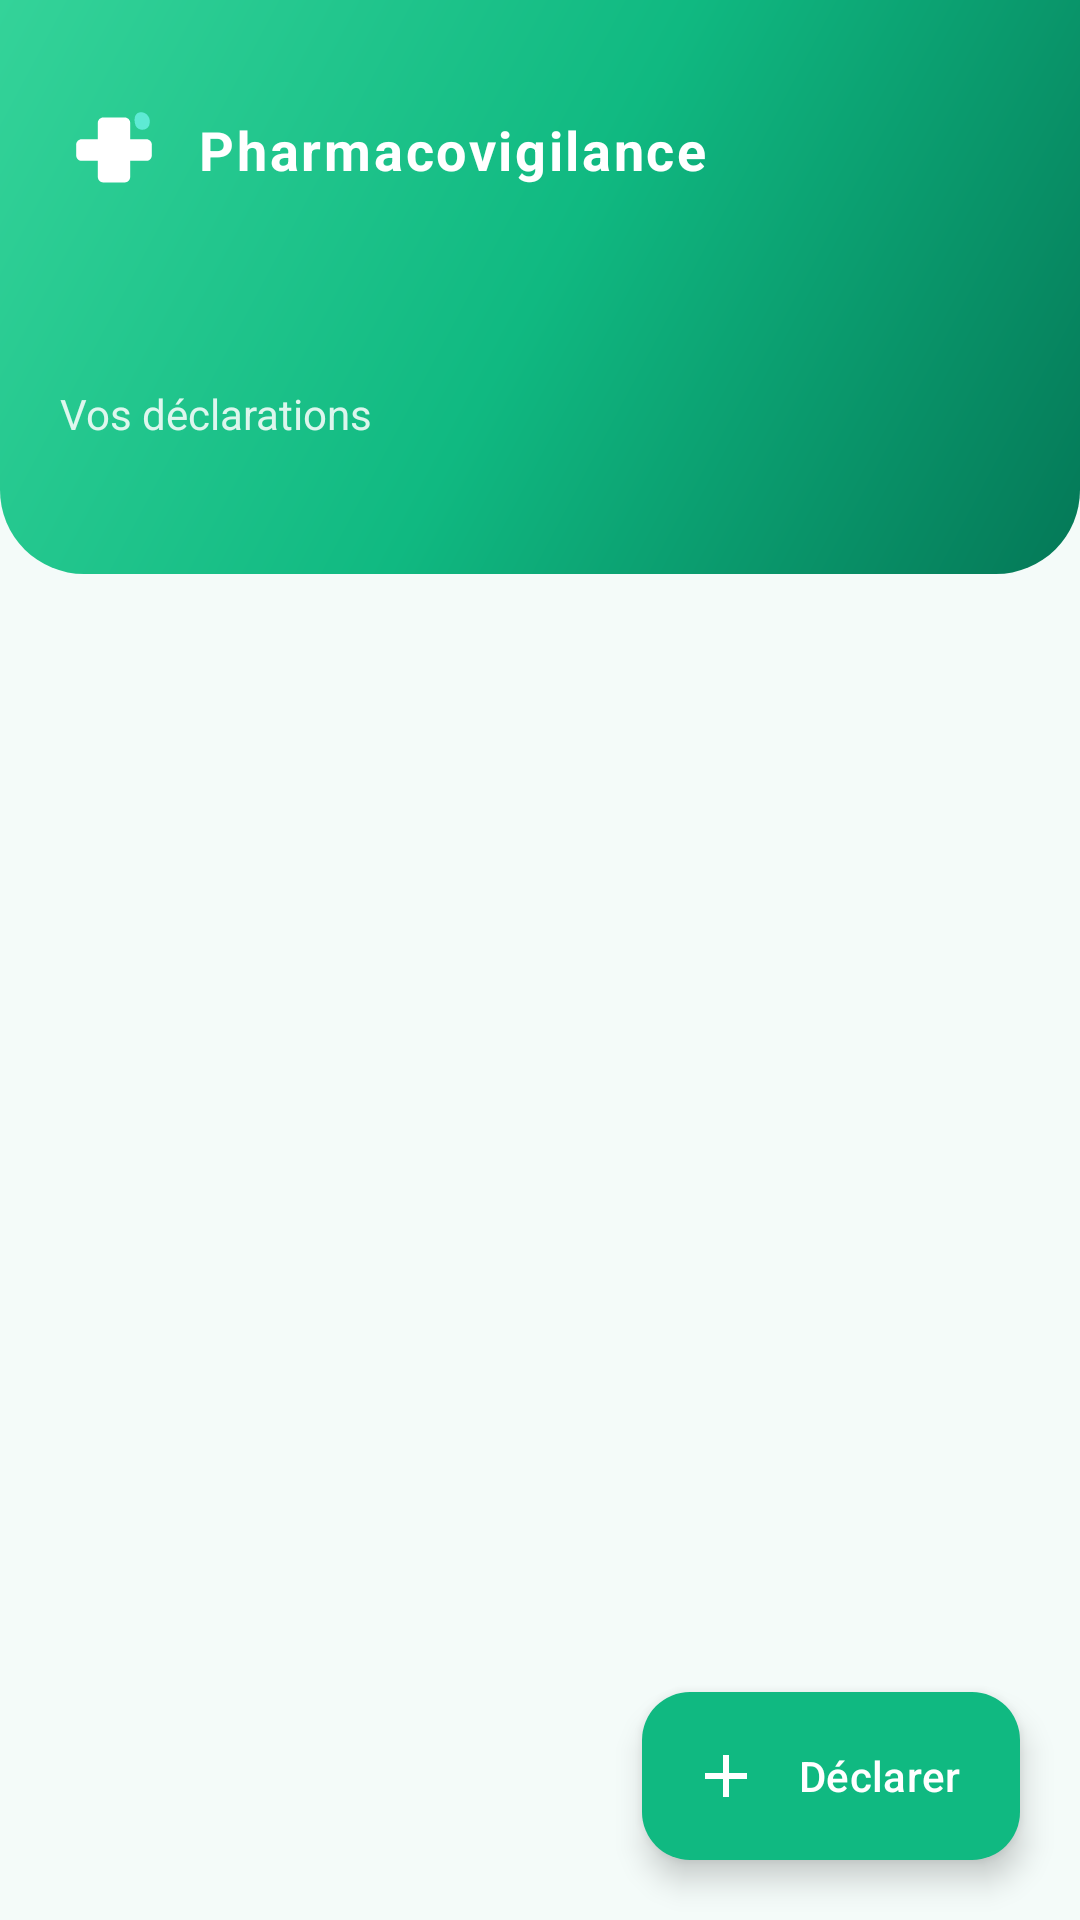

Write the Android layout XML for this screen, with the resource values it uses.
<!-- AndroidManifest.xml: application theme Theme.Pharmacovigilance -->
<!-- res/layout/fragment_dashboard.xml -->
<?xml version="1.0" encoding="utf-8"?>
<androidx.coordinatorlayout.widget.CoordinatorLayout
    xmlns:android="http://schemas.android.com/apk/res/android"
    xmlns:app="http://schemas.android.com/apk/res-auto"
    xmlns:tools="http://schemas.android.com/tools"
    android:layout_width="match_parent"
    android:layout_height="match_parent"
    android:background="@color/bg_app"
    tools:context=".ui.dashboard.DashboardFragment">

    <androidx.core.widget.NestedScrollView
        android:layout_width="match_parent"
        android:layout_height="match_parent"
        android:fillViewport="true">

        <LinearLayout
            android:layout_width="match_parent"
            android:layout_height="wrap_content"
            android:orientation="vertical">

            <LinearLayout
                android:layout_width="match_parent"
                android:layout_height="wrap_content"
                android:orientation="vertical"
                android:background="@drawable/bg_header_curved"
                android:paddingHorizontal="20dp"
                android:paddingTop="32dp"
                android:paddingBottom="44dp">

                <LinearLayout
                    android:layout_width="match_parent"
                    android:layout_height="wrap_content"
                    android:orientation="horizontal"
                    android:gravity="center_vertical">

                    <ImageView
                        android:layout_width="36dp"
                        android:layout_height="36dp"
                        android:src="@drawable/ic_logo_mark"
                        android:contentDescription="@null" />

                    <TextView
                        android:layout_width="0dp"
                        android:layout_height="wrap_content"
                        android:layout_weight="1"
                        android:layout_marginStart="10dp"
                        android:text="@string/app_name"
                        android:textColor="@color/text_on_primary"
                        android:textSize="18sp"
                        android:textStyle="bold"
                        android:letterSpacing="0.05" />
                </LinearLayout>

                <TextView
                    android:id="@+id/greeting"
                    android:layout_width="match_parent"
                    android:layout_height="wrap_content"
                    android:layout_marginTop="24dp"
                    android:textColor="@color/text_on_primary"
                    android:textSize="24sp"
                    android:textStyle="bold"
                    tools:text="Bonjour, Sara Bennani" />

                <TextView
                    android:id="@+id/subtitle"
                    android:layout_width="match_parent"
                    android:layout_height="wrap_content"
                    android:layout_marginTop="4dp"
                    android:text="@string/dashboard_subtitle"
                    android:textColor="#D9FFFFFF"
                    android:textSize="14sp" />
            </LinearLayout>

            <FrameLayout
                android:layout_width="match_parent"
                android:layout_height="wrap_content"
                android:layout_marginTop="-24dp">

                <androidx.recyclerview.widget.RecyclerView
                    android:id="@+id/casesList"
                    android:layout_width="match_parent"
                    android:layout_height="wrap_content"
                    android:paddingTop="8dp"
                    android:paddingBottom="96dp"
                    android:clipToPadding="false"
                    tools:listitem="@layout/item_case"
                    tools:itemCount="3" />

                <LinearLayout
                    android:id="@+id/emptyState"
                    android:layout_width="match_parent"
                    android:layout_height="wrap_content"
                    android:orientation="vertical"
                    android:gravity="center"
                    android:paddingVertical="56dp"
                    android:paddingHorizontal="32dp"
                    android:visibility="gone">

                    <FrameLayout
                        android:layout_width="120dp"
                        android:layout_height="120dp"
                        android:background="@drawable/bg_circle_white">

                        <ImageView
                            android:layout_width="match_parent"
                            android:layout_height="match_parent"
                            android:padding="24dp"
                            android:src="@drawable/ic_empty_cases"
                            android:contentDescription="@null" />
                    </FrameLayout>

                    <TextView
                        android:layout_width="match_parent"
                        android:layout_height="wrap_content"
                        android:layout_marginTop="20dp"
                        android:text="@string/dashboard_empty_title"
                        android:textColor="@color/text_primary"
                        android:textSize="17sp"
                        android:textStyle="bold"
                        android:gravity="center" />

                    <TextView
                        android:layout_width="match_parent"
                        android:layout_height="wrap_content"
                        android:layout_marginTop="6dp"
                        android:text="@string/dashboard_empty_subtitle"
                        android:textColor="@color/text_secondary"
                        android:textSize="14sp"
                        android:gravity="center"
                        android:lineSpacingExtra="2dp" />
                </LinearLayout>
            </FrameLayout>
        </LinearLayout>
    </androidx.core.widget.NestedScrollView>

    <com.google.android.material.floatingactionbutton.ExtendedFloatingActionButton
        android:id="@+id/fab"
        android:layout_width="wrap_content"
        android:layout_height="wrap_content"
        android:layout_gravity="bottom|end"
        android:layout_margin="20dp"
        android:text="@string/nav_declare"
        android:contentDescription="@string/dashboard_fab_content"
        android:textColor="@color/text_on_primary"
        app:icon="@drawable/ic_add"
        app:iconTint="@color/text_on_primary"
        app:backgroundTint="@color/brand_primary"
        app:elevation="6dp" />

</androidx.coordinatorlayout.widget.CoordinatorLayout>
<!-- res/layout/item_case.xml (included above) -->
<?xml version="1.0" encoding="utf-8"?>
<com.google.android.material.card.MaterialCardView xmlns:android="http://schemas.android.com/apk/res/android"
    xmlns:app="http://schemas.android.com/apk/res-auto"
    xmlns:tools="http://schemas.android.com/tools"
    android:layout_width="match_parent"
    android:layout_height="wrap_content"
    android:layout_marginHorizontal="16dp"
    android:layout_marginVertical="6dp"
    android:clickable="true"
    android:focusable="true"
    android:foreground="?attr/selectableItemBackground"
    app:cardCornerRadius="16dp"
    app:cardElevation="2dp"
    app:strokeColor="@color/divider"
    app:strokeWidth="1dp"
    app:cardBackgroundColor="@color/bg_card">

    <LinearLayout
        android:layout_width="match_parent"
        android:layout_height="wrap_content"
        android:orientation="horizontal"
        android:minHeight="92dp">

        <View
            android:id="@+id/severityStrip"
            android:layout_width="4dp"
            android:layout_height="match_parent"
            android:background="@color/severity_minor" />

        <LinearLayout
            android:layout_width="0dp"
            android:layout_height="wrap_content"
            android:layout_weight="1"
            android:orientation="vertical"
            android:paddingHorizontal="16dp"
            android:paddingVertical="16dp">

            <TextView
                android:id="@+id/productName"
                android:layout_width="match_parent"
                android:layout_height="wrap_content"
                android:textColor="@color/text_primary"
                android:textSize="16sp"
                android:textStyle="bold"
                android:maxLines="2"
                android:ellipsize="end"
                tools:text="Paracétamol 500mg" />

            <LinearLayout
                android:layout_width="match_parent"
                android:layout_height="wrap_content"
                android:layout_marginTop="10dp"
                android:orientation="horizontal"
                android:gravity="center_vertical">

                <com.wellys.pharmacovigilance.ui.common.StatusPillView
                    android:id="@+id/statusPill"
                    android:layout_width="wrap_content"
                    android:layout_height="wrap_content" />

                <TextView
                    android:id="@+id/submittedAt"
                    android:layout_width="0dp"
                    android:layout_height="wrap_content"
                    android:layout_weight="1"
                    android:layout_marginStart="12dp"
                    android:textColor="@color/text_tertiary"
                    android:textSize="12sp"
                    android:gravity="end"
                    tools:text="Il y a 2 jours" />
            </LinearLayout>
        </LinearLayout>
    </LinearLayout>
</com.google.android.material.card.MaterialCardView>
<!-- resources referenced by this layout -->
<resources>
  <color name="bg_app">#F4FBF9</color>
  <color name="bg_card">#FFFFFF</color>
  <color name="brand_primary">#10B981</color>
  <color name="divider">#DCEDE6</color>
  <color name="severity_minor">#9BAFA7</color>
  <color name="text_on_primary">#FFFFFF</color>
  <color name="text_primary">#0F2922</color>
  <color name="text_secondary">#4B5F58</color>
  <color name="text_tertiary">#9BAFA7</color>
  <!-- drawable bg_header_curved (drawable) -->
  <?xml version="1.0" encoding="utf-8"?>
  <shape xmlns:android="http://schemas.android.com/apk/res/android"
      android:shape="rectangle">
      <corners
          android:bottomLeftRadius="28dp"
          android:bottomRightRadius="28dp"
          android:topLeftRadius="0dp"
          android:topRightRadius="0dp" />
      <gradient
          android:angle="135"
          android:startColor="@color/brand_primary_dark"
          android:centerColor="@color/brand_primary"
          android:endColor="@color/brand_primary_light"
          android:type="linear" />
  </shape>
  <!-- drawable ic_add (drawable) -->
  <?xml version="1.0" encoding="utf-8"?>
  <vector xmlns:android="http://schemas.android.com/apk/res/android"
      android:width="24dp"
      android:height="24dp"
      android:viewportWidth="24"
      android:viewportHeight="24"
      android:tint="?attr/colorControlNormal">
      <path
          android:fillColor="@android:color/white"
          android:pathData="M19,13h-6v6h-2v-6L5,13v-2h6L11,5h2v6h6v2z"/>
  </vector>
  <!-- drawable ic_empty_cases (drawable) -->
  <?xml version="1.0" encoding="utf-8"?>
  <vector xmlns:android="http://schemas.android.com/apk/res/android"
      android:width="120dp"
      android:height="120dp"
      android:viewportWidth="120"
      android:viewportHeight="120">
      <path
          android:fillColor="#E5E7EB"
          android:pathData="M30,20 L70,20 L90,40 L90,100 L30,100 Z" />
      <path
          android:fillColor="#D1D5DB"
          android:pathData="M70,20 L70,40 L90,40 Z" />
      <path
          android:fillColor="#9CA3AF"
          android:pathData="M40,55 L80,55 L80,58 L40,58 Z" />
      <path
          android:fillColor="#9CA3AF"
          android:pathData="M40,65 L80,65 L80,68 L40,68 Z" />
      <path
          android:fillColor="#9CA3AF"
          android:pathData="M40,75 L65,75 L65,78 L40,78 Z" />
  </vector>
  <string name="app_name">Pharmacovigilance</string>
  <string name="dashboard_empty_subtitle">Touchez le bouton + pour déclarer un effet indésirable.</string>
  <string name="dashboard_empty_title">Aucune déclaration pour le moment</string>
  <string name="dashboard_fab_content">Nouvelle déclaration</string>
  <string name="dashboard_subtitle">Vos déclarations</string>
  <string name="nav_declare">Déclarer</string>
  <color name="brand_primary_dark">#047857</color>
  <color name="brand_primary_light">#34D399</color>
  <color name="brand_accent">#5EEAD4</color>
  <style name="Widget.Wellys.Button" parent="Widget.Material3.Button">
          <item name="cornerRadius">14dp</item>
          <item name="android:textAllCaps">false</item>
          <item name="android:letterSpacing">0</item>
          <item name="android:textSize">15sp</item>
          <item name="android:fontFamily">sans-serif-medium</item>
      </style>
  <style name="Widget.Wellys.TextInputLayout" parent="Widget.Material3.TextInputLayout.OutlinedBox">
          <item name="boxCornerRadiusBottomEnd">12dp</item>
          <item name="boxCornerRadiusBottomStart">12dp</item>
          <item name="boxCornerRadiusTopEnd">12dp</item>
          <item name="boxCornerRadiusTopStart">12dp</item>
          <item name="boxStrokeColor">@color/brand_primary</item>
          <item name="hintTextColor">@color/brand_primary</item>
      </style>
</resources>
